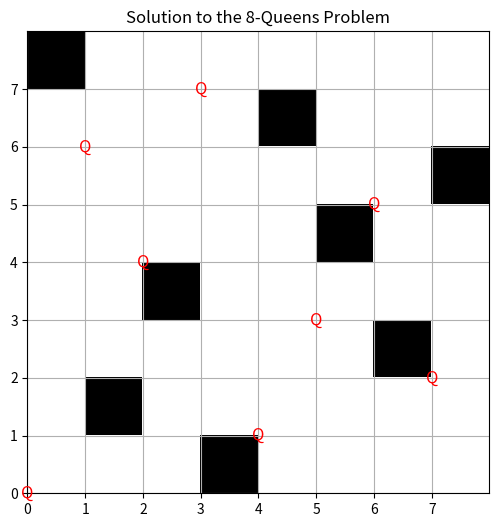
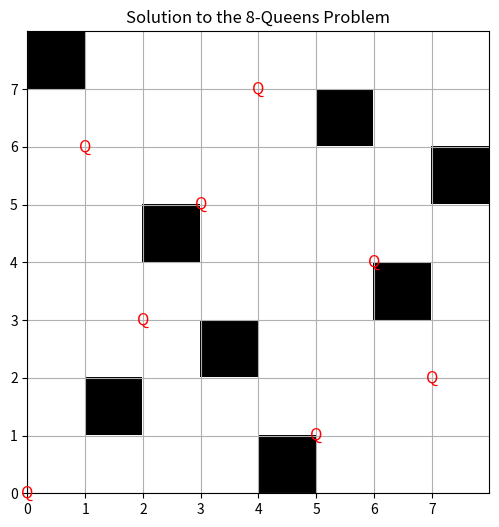
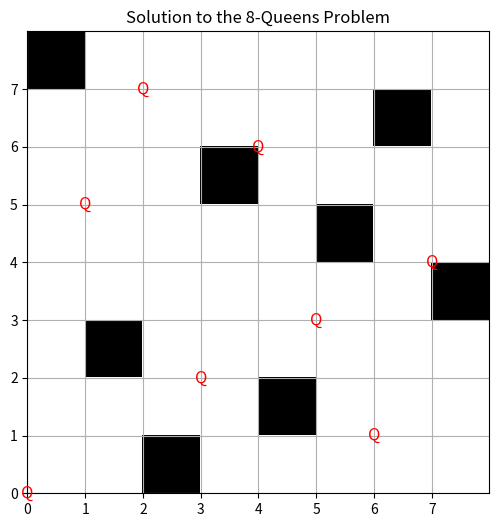
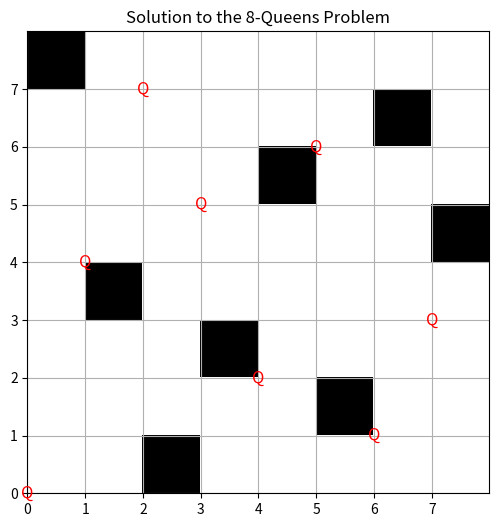
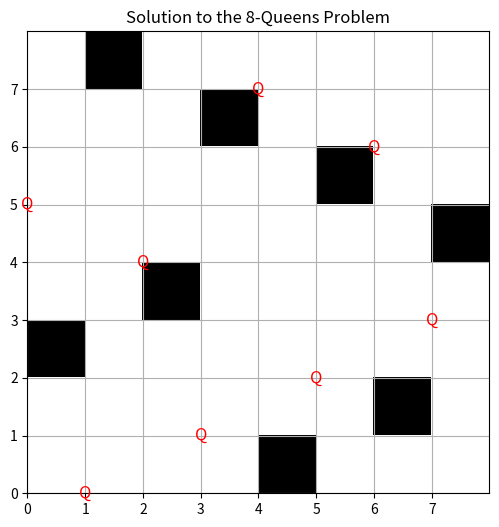
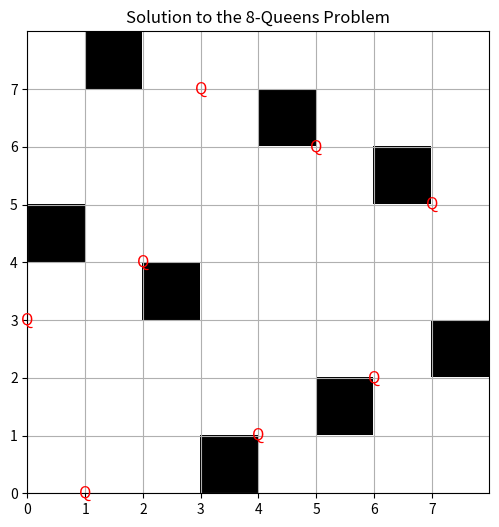
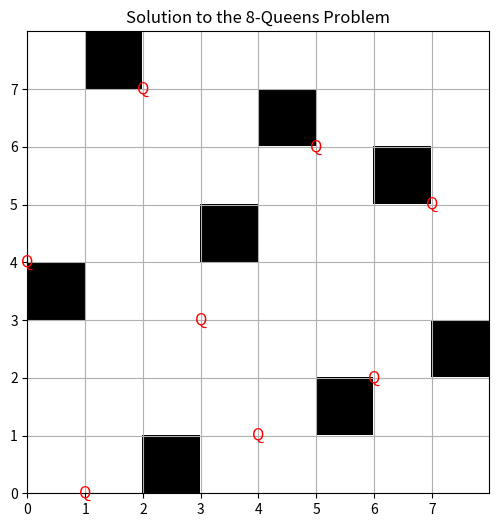
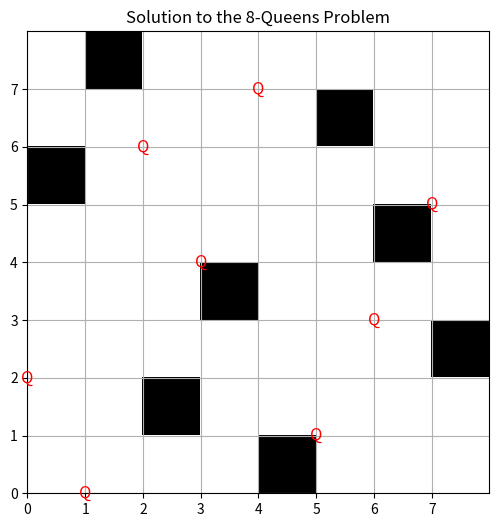
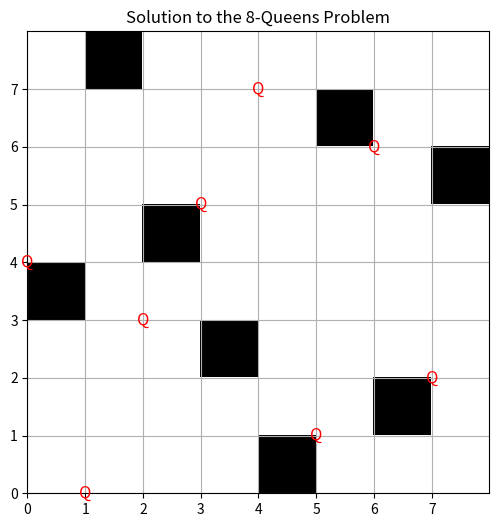
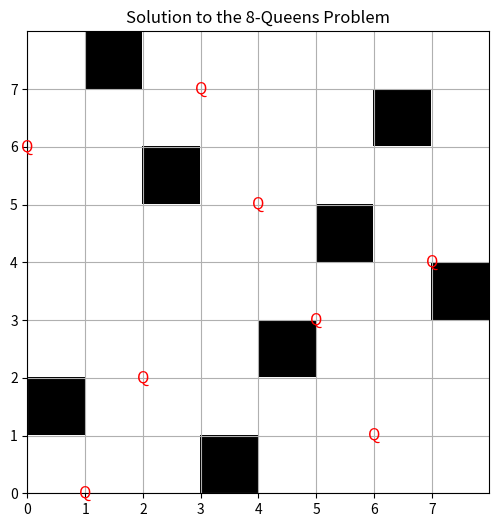
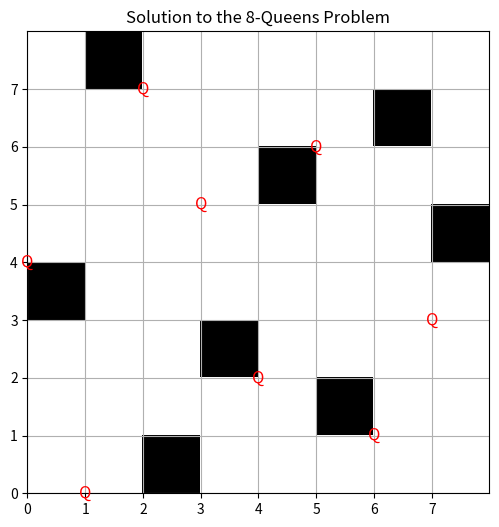
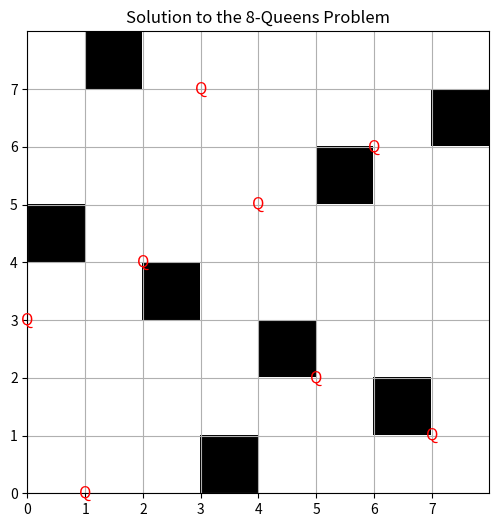
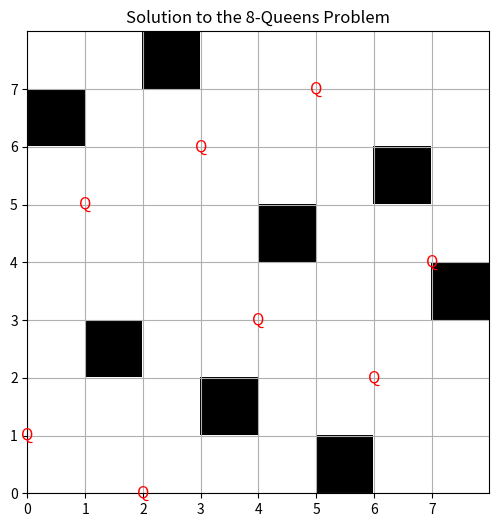
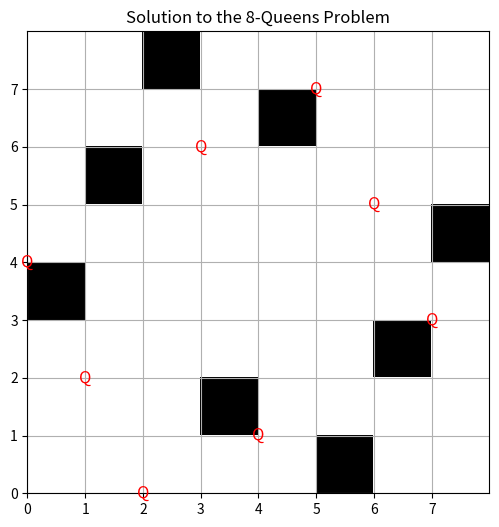
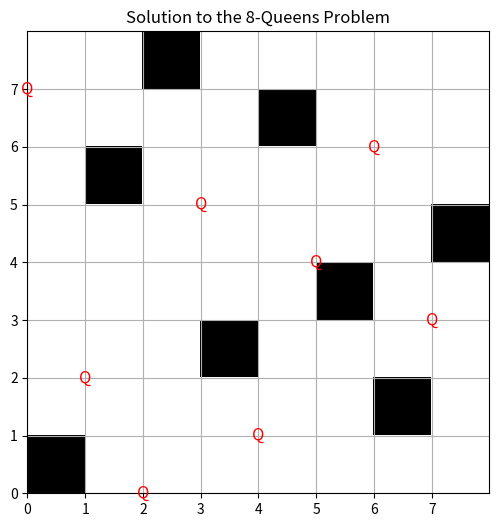
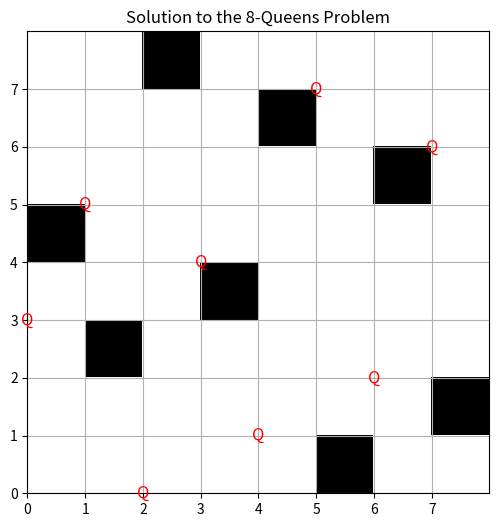

The script that saved these images, in order:
import matplotlib.pyplot as plt
import numpy as np


# 画出一个棋盘并放置皇后
def visualize_solution(board):
    n = len(board)
    chessboard = np.zeros((n, n))

    # 在棋盘上标记皇后位置
    for i in range(n):
        chessboard[i][board[i]] = 1

    # 可视化棋盘
    plt.figure(figsize=(6, 6))
    plt.imshow(chessboard, cmap='binary', extent=[0, n, 0, n])

    # 设置标题
    plt.title('Solution to the 8-Queens Problem')

    # 显示棋盘格子
    for i in range(n):
        for j in range(n):
            plt.text(j, i, 'Q' if chessboard[i][j] == 1 else '', ha='center', va='center', fontsize=12, color='red')

    plt.xticks(range(n))
    plt.yticks(range(n))
    plt.grid(True)
    plt.show()


# 判断当前位置是否安全
def is_safe(board, row, col):
    for i in range(row):
        # 检查列是否已经有皇后
        if board[i] == col or \
                board[i] - i == col - row or \
                board[i] + i == col + row:
            return False
    return True


# 回溯算法求解所有可能的解
def solve_queens(board, row, solutions):
    n = len(board)

    if row == n:  # 所有皇后都放置完成
        solutions.append(board.copy())
        return

    for col in range(n):
        if is_safe(board, row, col):
            board[row] = col
            solve_queens(board, row + 1, solutions)
            # 回溯，撤销当前放置
            board[row] = -1


# 主函数
def solve_and_visualize_queens(n=8):
    board = [-1] * n  # 创建棋盘，-1表示没有皇后
    solutions = []  # 存储所有解
    solve_queens(board, 0, solutions)

    # 可视化所有解
    for solution in solutions:
        visualize_solution(solution)


# 执行
solve_and_visualize_queens(8)
